Run: headless pygame with SDL's dummy video driver; simulated clock (each Clock.tick advances the game by its frame time, no real sleeping); random seed 0; keys injected as events and as key.get_pressed() state; no mouse input; restart key R tapped at the start of phases 3 and 4.
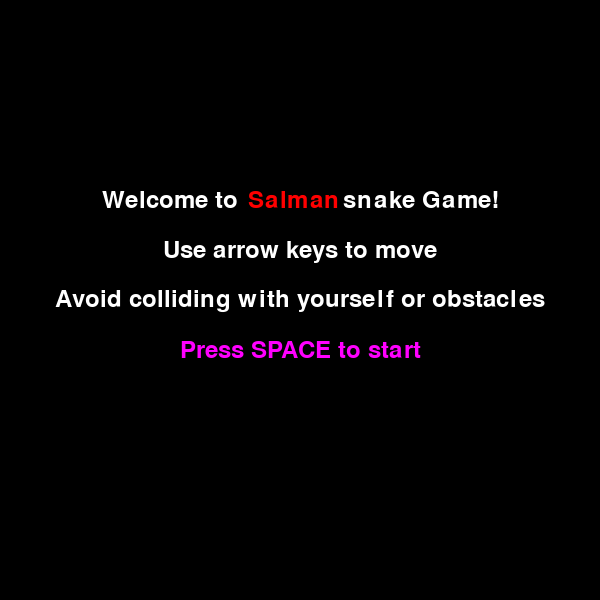
Frame 1 of 4 · flips 1–60 · no input
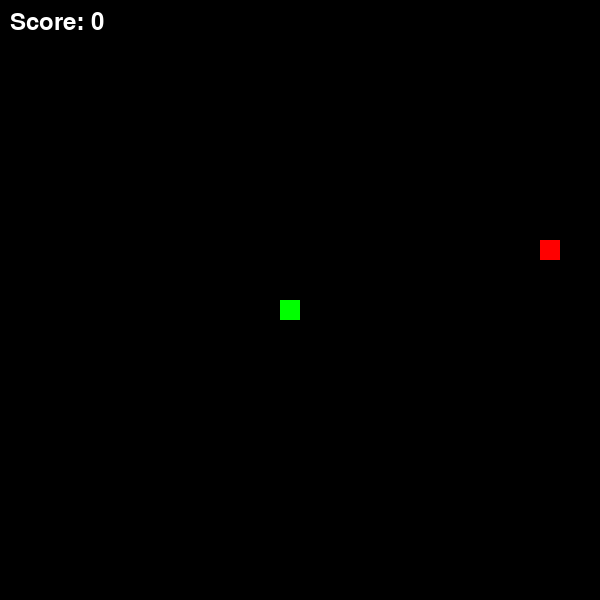
Frame 2 of 4 · flips 61–180 · tapped SPACE, RETURN · held RIGHT (→), D
Frame 3 of 4 · flips 181–300 · tapped R · held DOWN (↓), S · screen unchanged from frame 2, image omitted
Frame 4 of 4 · flips 301–420 · tapped R · held LEFT (←), A, UP (↑), W · screen unchanged from frame 3, image omitted

The pygame program that drew these frames:

import pygame
import random

# Inheritance: Kelas Snake mewarisi dari kelas pygame.Rect
class Snake(pygame.Rect):
    def __init__(self, x, y, size):
        super().__init__(x, y, size, size)  # Memanggil konstruktor kelas induk
        self.color = (0, 255, 0)
        self.direction = "RIGHT"
        self.body = [(x, y)]
        self.grow_pending = False

    # Abstraction: Metode move mengabstraksi detail pergerakan ular
    def move(self, screen_width, screen_height):
        if self.direction == "UP":
            self.y -= self.size[1]
            if self.y < 0:
                self.y = screen_height - self.size[1]
        elif self.direction == "DOWN":
            self.y += self.size[1]
            if self.y >= screen_height:
                self.y = 0
        elif self.direction == "LEFT":
            self.x -= self.size[0]
            if self.x < 0:
                self.x = screen_width - self.size[0]
        elif self.direction == "RIGHT":
            self.x += self.size[0]
            if self.x >= screen_width:
                self.x = 0

        self.body.insert(0, (self.x, self.y))

        if not self.grow_pending:
            self.body.pop()
        else:
            self.grow_pending = False

    def grow(self):
        self.grow_pending = True

    # Polymorphism: Metode draw mengoverride metode draw dari kelas induk
    def draw(self, surface):
        for segment in self.body:
            pygame.draw.rect(surface, self.color, (segment[0], segment[1], self.size[0], self.size[1]))

# Encapsulation: Kelas Game mengenkapsulasi detail permainan
class Game:
    def __init__(self):
        self.screen_width = 600
        self.screen_height = 600
        self.block_size = 20
        self.snake = Snake(self.screen_width // 2, self.screen_height // 2, self.block_size)  # Membuat objek ular
        self.apple_pos = self.generate_apple_position()
        self.obstacles = []
        self.game_over = False
        self.score = 0

    def generate_apple_position(self):
        x = random.randint(0, (self.screen_width - self.block_size) // self.block_size) * self.block_size
        y = random.randint(0, (self.screen_height - self.block_size) // self.block_size) * self.block_size
        return x, y

    def generate_obstacles(self):
        obstacles = []
        for _ in range(10):
            x = random.randint(0, (self.screen_width - self.block_size) // self.block_size) * self.block_size
            y = random.randint(0, (self.screen_height - self.block_size) // self.block_size) * self.block_size
            obstacles.append((x, y))
        return obstacles

    def move_obstacles(self):
        for i in range(len(self.obstacles)):
            x = random.randint(0, (self.screen_width - self.block_size) // self.block_size) * self.block_size
            y = random.randint(0, (self.screen_height - self.block_size) // self.block_size) * self.block_size
            self.obstacles[i] = (x, y)

    def check_collision(self):
        head = self.snake.body[0]
        return head in self.snake.body[1:] or head in self.obstacles

    def play_game(self):
        pygame.init()
        screen = pygame.display.set_mode((self.screen_width, self.screen_height))
        pygame.display.set_caption("Salman Snake Game")
        clock = pygame.time.Clock()
        font = pygame.font.Font(None, 36)

        self.show_start_screen(screen, clock, font)

        while True:
            while not self.game_over:
                for event in pygame.event.get():
                    if event.type == pygame.QUIT:
                        pygame.quit()
                        return

                    elif event.type == pygame.KEYDOWN:
                        if event.key == pygame.K_UP and self.snake.direction != "DOWN":
                            self.snake.direction = "UP"
                        elif event.key == pygame.K_DOWN and self.snake.direction != "UP":
                            self.snake.direction = "DOWN"
                        elif event.key == pygame.K_LEFT and self.snake.direction != "RIGHT":
                            self.snake.direction = "LEFT"
                        elif event.key == pygame.K_RIGHT and self.snake.direction != "LEFT":
                            self.snake.direction = "RIGHT"

                self.snake.move(self.screen_width, self.screen_height)

                if self.snake.x == self.apple_pos[0] and self.snake.y == self.apple_pos[1]:
                    self.apple_pos = self.generate_apple_position()
                    self.snake.grow()
                    self.score += 1
                    if self.score % 5 == 0:
                        self.obstacles = self.generate_obstacles()
                    if self.score % 5 == 0 and self.score > 0:
                        self.move_obstacles()

                if self.check_collision():
                    self.game_over = True

                screen.fill((0, 0, 0))
                self.snake.draw(screen)
                pygame.draw.rect(screen, (255, 0, 0), pygame.Rect(self.apple_pos[0], self.apple_pos[1], self.block_size, self.block_size))
                for obstacle in self.obstacles:
                    pygame.draw.rect(screen, (0, 0, 255), pygame.Rect(obstacle[0], obstacle[1], self.block_size, self.block_size))

                score_text = font.render("Score: " + str(self.score), True, (255, 255, 255))
                screen.blit(score_text, (10, 10))

                pygame.display.flip()
                clock.tick(10)

            game_over_text = font.render("Game Over! Press R to restart", True, (255, 255, 255))
            game_over_rect = game_over_text.get_rect(center=(self.screen_width // 2, self.screen_height // 2))
            screen.blit(game_over_text, game_over_rect)
            pygame.display.flip()

            while self.game_over:
                for event in pygame.event.get():
                    if event.type == pygame.QUIT:
                        pygame.quit()
                        return
                    elif event.type == pygame.KEYDOWN:
                        if event.key == pygame.K_r:
                            self.snake = Snake(self.screen_width // 2, self.screen_height // 2, self.block_size)
                            self.apple_pos = self.generate_apple_position()
                            self.obstacles = []
                            self.game_over = False
                            self.score = 0
                            break

    def show_start_screen(self, screen, clock, font):
        show_instructions = True
        while show_instructions:
            for event in pygame.event.get():
                if event.type == pygame.QUIT:
                    pygame.quit()
                    return

                if event.type == pygame.KEYDOWN:
                    if event.key == pygame.K_SPACE:
                        show_instructions = False

            screen.fill((0, 0, 0))
            self.draw_text(screen, "Welcome to               snake Game!", font, (255, 255, 255), self.screen_width // 2, self.screen_height // 2 - 100)
            self.draw_text(screen, " Salman   ", font, (255, 0, 0), self.screen_width // 2, self.screen_height // 2 - 100)
            self.draw_text(screen, "Use arrow keys to move", font, (255, 255, 255), self.screen_width // 2, self.screen_height // 2 - 50)
            self.draw_text(screen, "Avoid colliding with yourself or obstacles", font, (255, 255, 255), self.screen_width // 2, self.screen_height // 2)
            self.draw_text(screen, "Press SPACE to start", font, (255, 0, 255), self.screen_width // 2, self.screen_height // 2 + 50)

            pygame.display.flip()
            clock.tick(10)

    def draw_text(self, surface, text, font, color, x, y):
        text_obj = font.render(text, True, color)
        text_rect = text_obj.get_rect(center=(x, y))
        surface.blit(text_obj, text_rect)

if __name__ == "__main__":
    game = Game()  # Encapsulation: Membuat objek game
    game.play_game()  # Abstraction: Memulai permainan dengan memanggil satu metode
